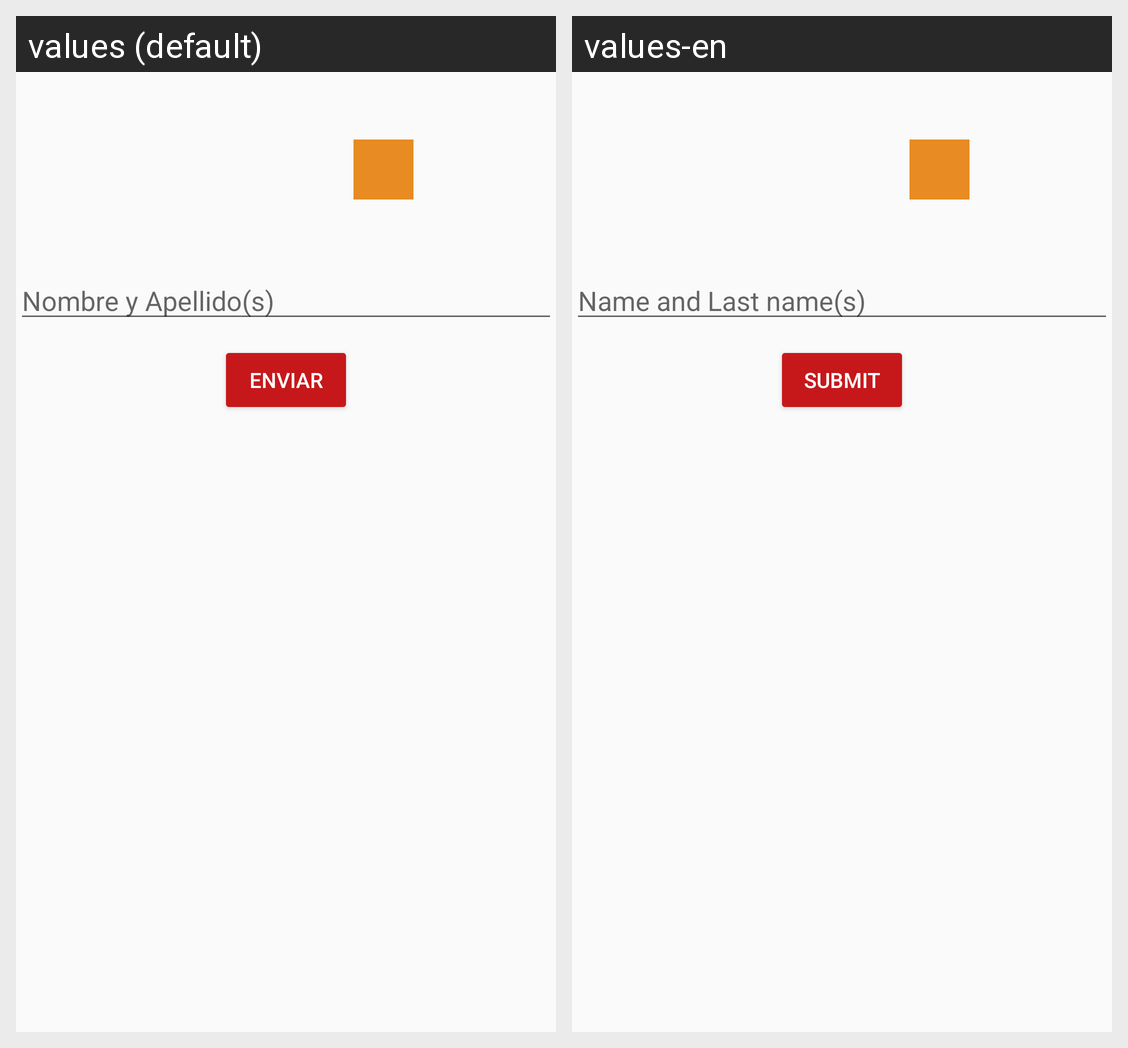

Locale-by-locale string values for the Android screen shown in this grid:
Android screen res/layout/dialogadicionar.xml rendered under 2 locales, left to right: values (default), values-en. Device: Nexus 5 (rendered at 1080×1920; each locale shown at half size, 540×960, under a caption strip naming it); theme AppTheme.FullScreen.
Strings drawn on this screen, with the default value and each locale's value (text and hints the layout hard-codes, and strings that could not be matched under every locale, appear in the picture but are not listed):

nombreA
  values: Nombre y Apellido(s)
  values-en: Name and Last name(s)

enviar
  values: Enviar
  values-en: Submit
